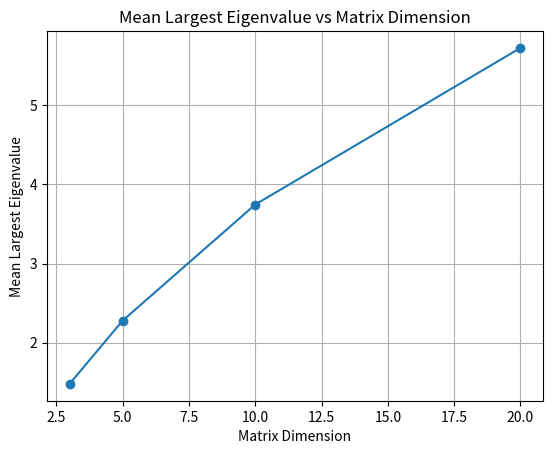
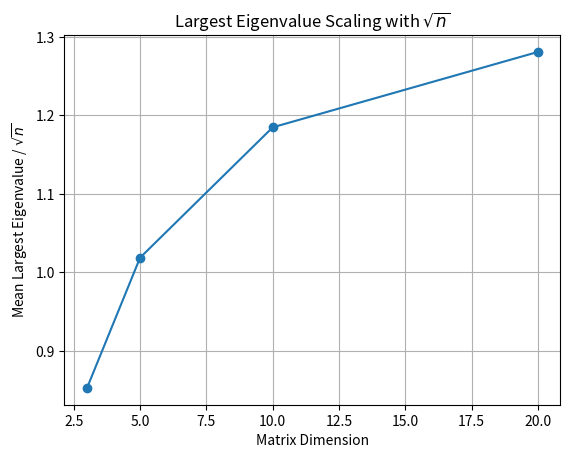

These charts were generated, in order, by the following Python code:
import numpy as np
import matplotlib.pyplot as plt

def generate_hermitian_matrix(size):
    A = np.random.randn(size, size)
    A = (A + A.T) / 2
    return A

dimensions = [3, 5, 10, 20]
number_of_matrices = 1000

results = []

for dimension in dimensions:
    largest_eigenvalues = []
    for _ in range(number_of_matrices):
        A = generate_hermitian_matrix(dimension)
        eigenvalues = np.linalg.eigvalsh(A)
        largest_eigenvalue = eigenvalues[-1]
        largest_eigenvalues.append(largest_eigenvalue)

    mean_largest = np.mean(largest_eigenvalues)
    standard_deviation = np.std(largest_eigenvalues)

    results.append({"dimension": dimension, "mean_largest": mean_largest, "standard_deviation": standard_deviation})

print("\nLargest Eigenvalue Results")
for result in results:
    print(result)

print("\nComparison with Square Root of Dimension")
for result in results:
    dimension = result["dimension"]
    mean_largest = result["mean_largest"]
    ratio = mean_largest / np.sqrt(dimension)
    print(f"Dimension: {dimension}, "f"Mean largest eigenvalue: {mean_largest:.4f}, "f"Ratio: {ratio:.4f}")

dimensions_for_plot = [result["dimension"] for result in results]
mean_largest_values = [result["mean_largest"] for result in results]
plt.figure()
plt.plot(dimensions_for_plot, mean_largest_values, marker="o")

plt.xlabel("Matrix Dimension")
plt.ylabel("Mean Largest Eigenvalue")
plt.title("Mean Largest Eigenvalue vs Matrix Dimension")
plt.grid(True)
plt.savefig("Figure_3_mean_largest.png")
plt.show()

sqrt_ratios = []

for result in results:
    dimension = result["dimension"]
    mean_largest = result["mean_largest"]
    ratio = mean_largest / np.sqrt(dimension)
    sqrt_ratios.append(ratio)

plt.figure()
plt.plot(dimensions_for_plot, sqrt_ratios, marker="o")
plt.xlabel("Matrix Dimension")
plt.ylabel("Mean Largest Eigenvalue / $\sqrt{n}$")
plt.title("Largest Eigenvalue Scaling with $\sqrt{n}$")
plt.grid(True)
plt.savefig("Figure_3_sqrt_scaling.png")
plt.show()
